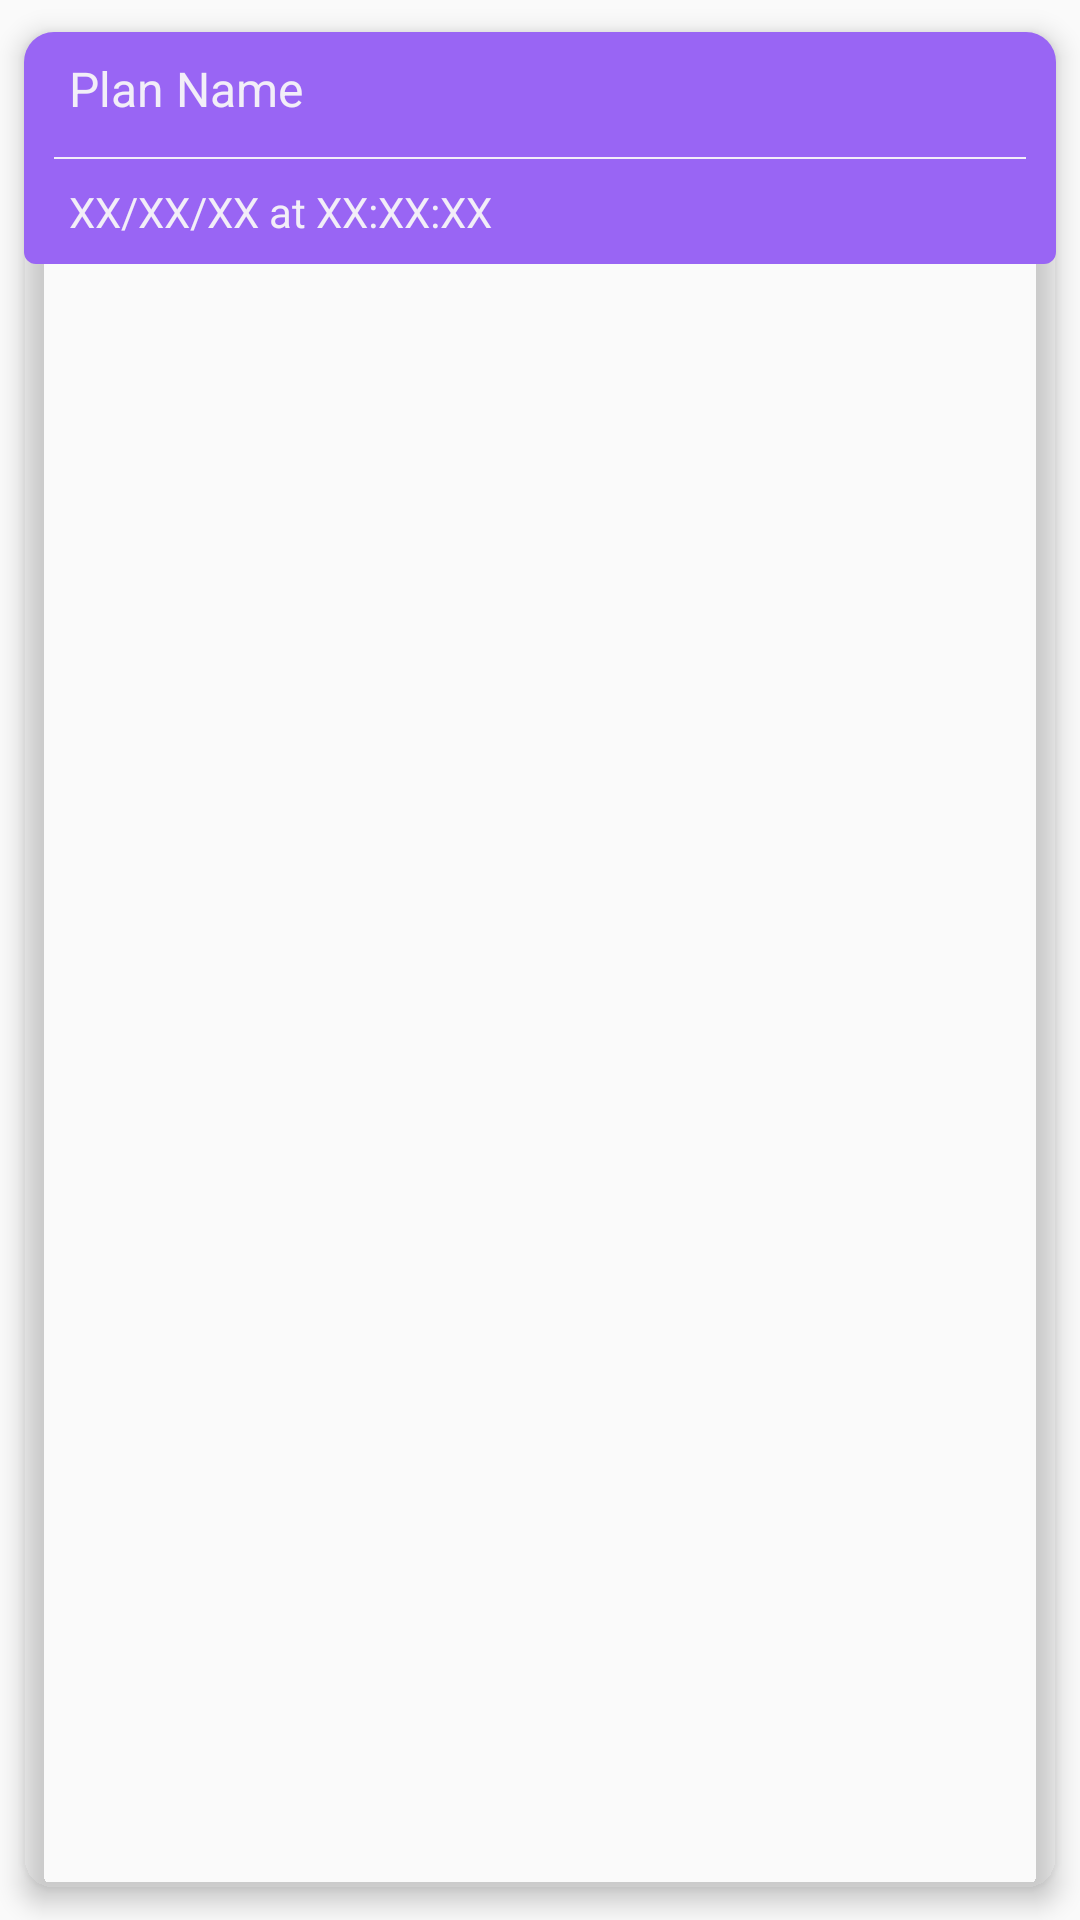

Reconstruct the res/layout file that produces this screen, plus the resources it refers to.
<!-- AndroidManifest.xml: application theme AppTheme -->
<!-- res/layout/element_plan_log.xml -->
<?xml version="1.0" encoding="utf-8"?>
<androidx.cardview.widget.CardView
    android:id="@+id/plan_log_home_layout"
    xmlns:android="http://schemas.android.com/apk/res/android"
    xmlns:app="http://schemas.android.com/apk/res-auto"
    android:layout_width="wrap_content"
    android:layout_height="wrap_content"
    app:cardElevation="5dp"
    app:cardUseCompatPadding="true"
    app:cardCornerRadius="10dp"
    app:cardBackgroundColor="@android:color/transparent">

    <androidx.constraintlayout.widget.ConstraintLayout
        android:id="@+id/plan_log_layout"
        android:layout_width="match_parent"
        android:layout_height="wrap_content"
        android:background="@drawable/rounded_bg_purple">

        <TextView
            android:id="@+id/plan_log_name"
            android:layout_width="wrap_content"
            android:layout_height="wrap_content"
            android:text="Plan Name"
            android:textColor="@color/white"
            android:textSize="@dimen/list_item"
            android:paddingVertical="8dp"
            android:paddingHorizontal="15dp"
            app:layout_constraintLeft_toLeftOf="parent"
            app:layout_constraintTop_toTopOf="parent"/>

        <View
            android:id="@+id/plan_log_divider"
            android:layout_width="match_parent"
            android:layout_height="0.5dp"
            android:layout_marginTop="4dp"
            android:background="@color/white"
            android:layout_marginHorizontal="10dp"
            app:layout_constraintTop_toBottomOf="@id/plan_log_name"
            app:layout_constraintLeft_toLeftOf="parent"
            app:layout_constraintRight_toRightOf="parent"/>

        <TextView
            android:id="@+id/plan_log_date"
            android:layout_width="wrap_content"
            android:layout_height="wrap_content"
            android:textColor="@color/white"
            android:textSize="@dimen/body_text"
            android:text="XX/XX/XX at XX:XX:XX"
            android:paddingVertical="8dp"
            android:paddingHorizontal="15dp"
            app:layout_constraintTop_toBottomOf="@id/plan_log_divider"
            app:layout_constraintLeft_toLeftOf="parent"/>

    </androidx.constraintlayout.widget.ConstraintLayout>

</androidx.cardview.widget.CardView>
<!-- resources referenced by this layout -->
<resources>
  <color name="white">#f2eef8</color>
  <dimen name="body_text">14sp</dimen>
  <dimen name="list_item">16sp</dimen>
  <!-- drawable rounded_bg_purple (drawable-v24) -->
  <?xml version="1.0" encoding="utf-8"?>
  <shape xmlns:android="http://schemas.android.com/apk/res/android" android:shape="rectangle">
      <solid android:color="@color/purple"/>
      <corners android:radius="4dp" />
  </shape>
  <style name="AppTheme" parent="Theme.AppCompat.Light.NoActionBar">
          
          <item name="colorPrimary">@color/purple</item>
          <item name="colorPrimaryDark">@color/dark_background</item>
          <item name="colorAccent">@color/purple</item>
      </style>
  <color name="purple">#9965f4</color>
  <color name="dark_background">#121212</color>
</resources>
